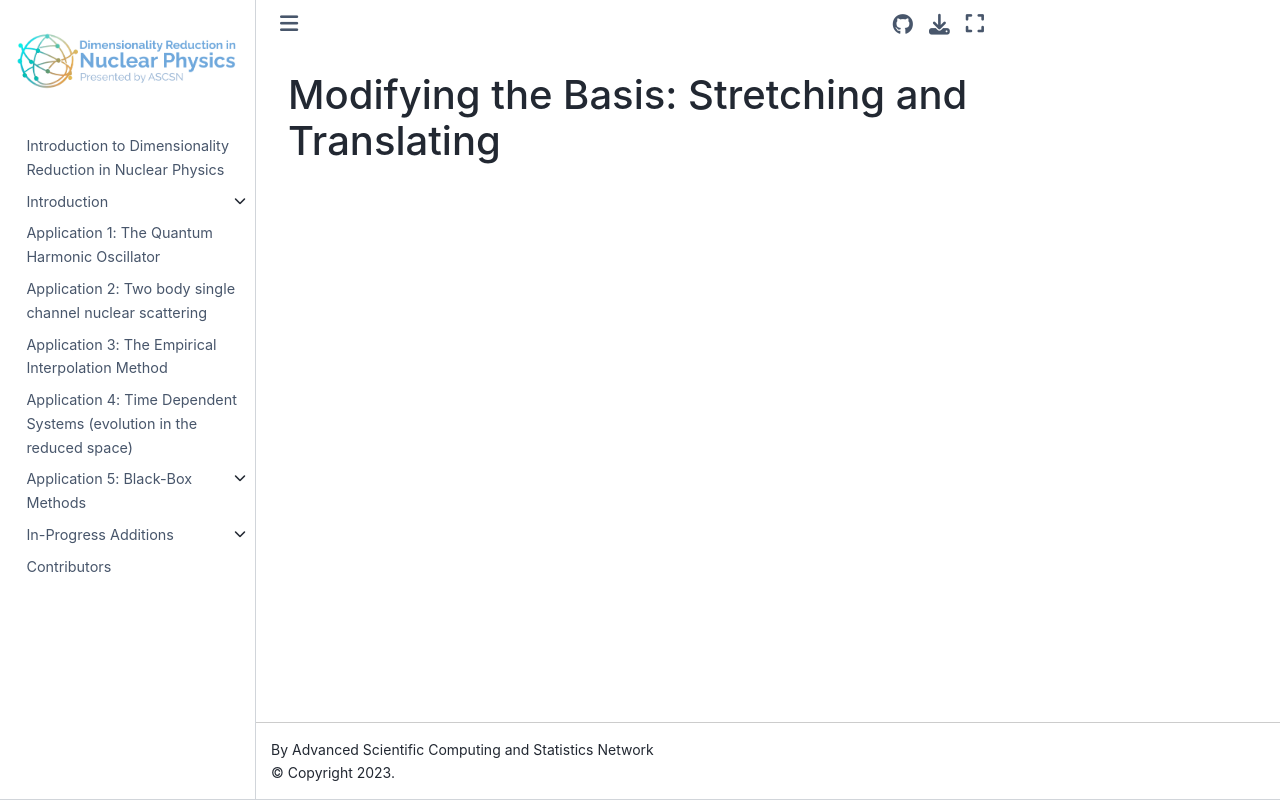

repository: ascsn/nuclear-dimensionality-reduction-book · page: transforms/transforms.html · generator: jekyll

# Modifying the Basis: Stretching and Translating
